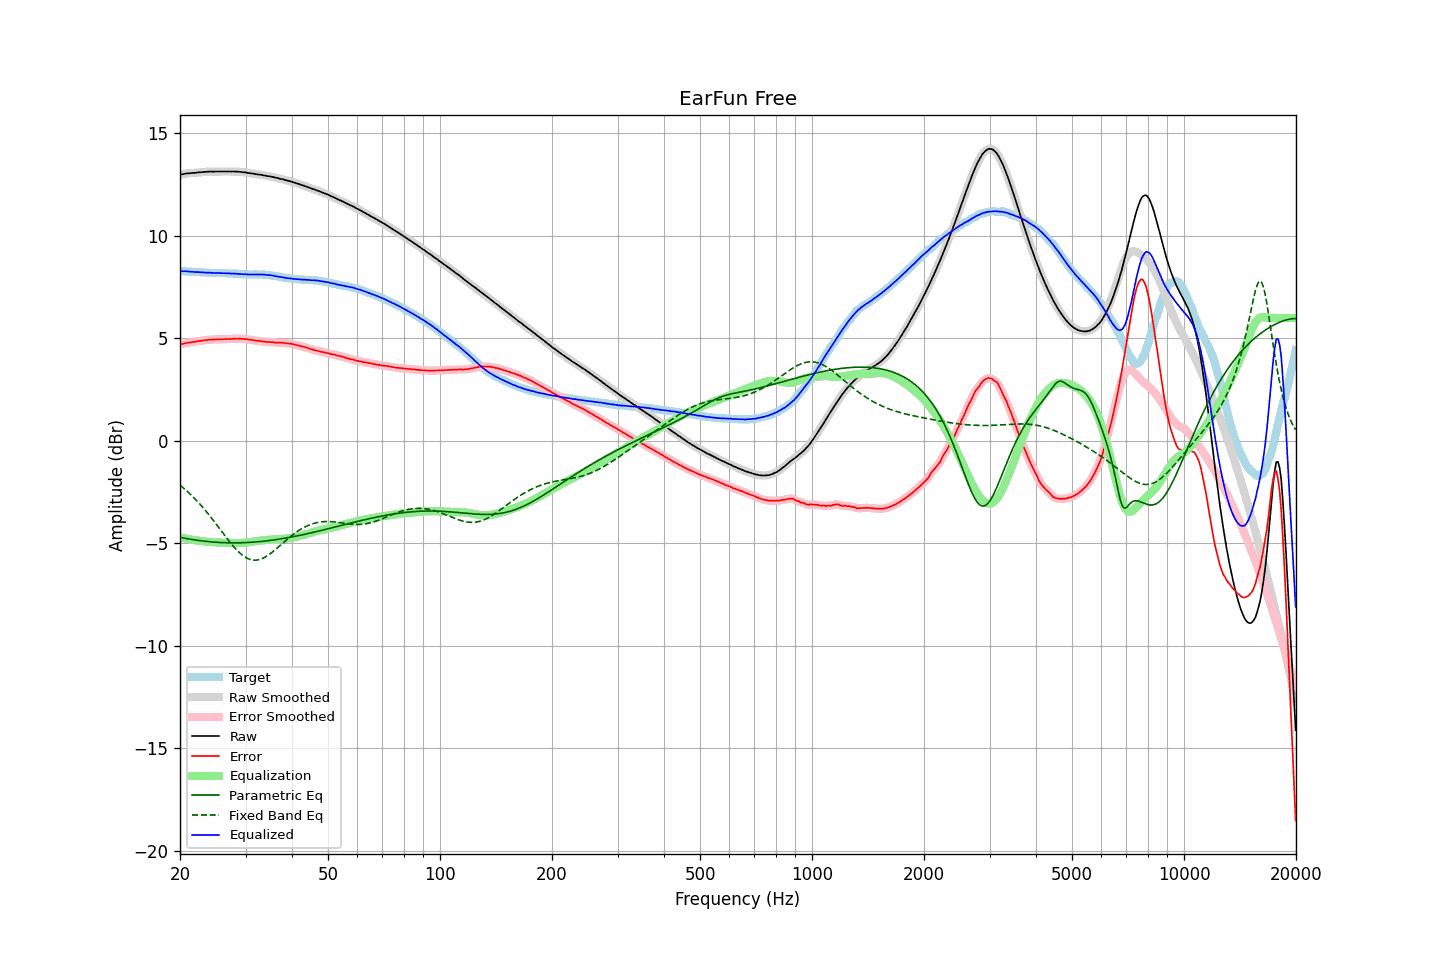

The data file committed next to this chart (first rows):
frequency, raw, error, smoothed, error_smoothed, equalization, parametric_eq, fixed_band_eq, equalized_raw, equalized_smoothed, target
20.00, 12.99, 4.71, 12.99, 4.70, -4.71, -4.70, -2.16, 8.29, 8.28, 8.29
20.20, 13.00, 4.72, 13.01, 4.72, -4.72, -4.72, -2.22, 8.28, 8.28, 8.29
20.40, 13.01, 4.74, 13.02, 4.74, -4.74, -4.73, -2.29, 8.27, 8.28, 8.28
20.61, 13.03, 4.76, 13.03, 4.76, -4.75, -4.75, -2.36, 8.28, 8.28, 8.28
20.81, 13.04, 4.78, 13.04, 4.77, -4.77, -4.76, -2.42, 8.27, 8.27, 8.27
21.02, 13.05, 4.79, 13.05, 4.79, -4.78, -4.78, -2.50, 8.27, 8.27, 8.27
21.23, 13.05, 4.80, 13.06, 4.80, -4.80, -4.79, -2.57, 8.25, 8.26, 8.25
21.44, 13.06, 4.81, 13.06, 4.81, -4.81, -4.80, -2.64, 8.25, 8.25, 8.25
21.66, 13.07, 4.83, 13.07, 4.82, -4.82, -4.82, -2.72, 8.25, 8.24, 8.24
21.87, 13.07, 4.83, 13.08, 4.84, -4.84, -4.83, -2.80, 8.24, 8.24, 8.24
22.09, 13.08, 4.85, 13.08, 4.85, -4.85, -4.84, -2.88, 8.24, 8.24, 8.23
22.31, 13.09, 4.86, 13.09, 4.86, -4.86, -4.85, -2.96, 8.23, 8.23, 8.23
22.54, 13.10, 4.87, 13.10, 4.87, -4.87, -4.86, -3.05, 8.23, 8.23, 8.23
22.76, 13.10, 4.88, 13.11, 4.88, -4.88, -4.87, -3.14, 8.22, 8.22, 8.22
22.99, 13.11, 4.89, 13.11, 4.89, -4.90, -4.88, -3.23, 8.22, 8.22, 8.22
23.22, 13.12, 4.91, 13.12, 4.91, -4.91, -4.89, -3.32, 8.22, 8.21, 8.21
23.45, 13.12, 4.91, 13.13, 4.92, -4.91, -4.90, -3.41, 8.21, 8.21, 8.21
23.69, 13.13, 4.92, 13.13, 4.93, -4.92, -4.91, -3.51, 8.21, 8.21, 8.21
23.92, 13.13, 4.93, 13.14, 4.93, -4.93, -4.91, -3.60, 8.20, 8.20, 8.20
24.16, 13.14, 4.94, 13.14, 4.94, -4.94, -4.92, -3.70, 8.21, 8.20, 8.20
24.40, 13.13, 4.94, 13.14, 4.94, -4.94, -4.93, -3.80, 8.19, 8.19, 8.20
24.65, 13.13, 4.94, 13.14, 4.94, -4.95, -4.94, -3.90, 8.19, 8.19, 8.20
24.89, 13.14, 4.96, 13.14, 4.95, -4.95, -4.94, -4.01, 8.19, 8.19, 8.19
25.14, 13.14, 4.96, 13.14, 4.96, -4.95, -4.95, -4.11, 8.19, 8.19, 8.19
25.39, 13.14, 4.96, 13.14, 4.96, -4.96, -4.95, -4.21, 8.19, 8.19, 8.18
25.65, 13.14, 4.96, 13.14, 4.96, -4.96, -4.96, -4.32, 8.18, 8.18, 8.18
25.91, 13.14, 4.96, 13.14, 4.96, -4.96, -4.96, -4.42, 8.18, 8.18, 8.18
26.16, 13.14, 4.96, 13.14, 4.96, -4.96, -4.96, -4.53, 8.18, 8.18, 8.18
26.43, 13.14, 4.96, 13.14, 4.97, -4.97, -4.97, -4.63, 8.18, 8.18, 8.18
26.69, 13.14, 4.97, 13.14, 4.97, -4.97, -4.97, -4.74, 8.17, 8.18, 8.17
26.96, 13.14, 4.97, 13.14, 4.97, -4.97, -4.97, -4.84, 8.17, 8.17, 8.17
27.23, 13.14, 4.98, 13.14, 4.97, -4.97, -4.97, -4.94, 8.17, 8.17, 8.17
27.50, 13.13, 4.97, 13.14, 4.97, -4.98, -4.97, -5.03, 8.16, 8.16, 8.17
27.77, 13.14, 4.98, 13.14, 4.98, -4.98, -4.97, -5.12, 8.16, 8.16, 8.17
28.05, 13.14, 4.99, 13.14, 4.98, -4.98, -4.97, -5.21, 8.16, 8.16, 8.15
28.33, 13.13, 4.98, 13.14, 4.98, -4.98, -4.97, -5.30, 8.15, 8.15, 8.15
28.62, 13.13, 4.98, 13.13, 4.98, -4.98, -4.97, -5.38, 8.15, 8.15, 8.15
28.90, 13.12, 4.98, 13.12, 4.98, -4.98, -4.97, -5.46, 8.14, 8.14, 8.14
29.19, 13.12, 4.98, 13.12, 4.98, -4.98, -4.97, -5.52, 8.14, 8.14, 8.14
29.48, 13.10, 4.97, 13.11, 4.98, -4.98, -4.97, -5.59, 8.13, 8.13, 8.14
29.78, 13.10, 4.98, 13.10, 4.97, -4.97, -4.96, -5.64, 8.13, 8.13, 8.13
30.08, 13.09, 4.97, 13.09, 4.96, -4.96, -4.96, -5.69, 8.13, 8.13, 8.12
30.38, 13.07, 4.95, 13.08, 4.96, -4.95, -4.96, -5.73, 8.12, 8.12, 8.12
30.68, 13.06, 4.94, 13.06, 4.94, -4.94, -4.95, -5.77, 8.12, 8.12, 8.12
30.99, 13.05, 4.93, 13.05, 4.93, -4.93, -4.95, -5.79, 8.12, 8.12, 8.12
31.30, 13.04, 4.93, 13.04, 4.92, -4.92, -4.94, -5.81, 8.12, 8.12, 8.12
31.61, 13.03, 4.91, 13.03, 4.91, -4.91, -4.94, -5.82, 8.12, 8.12, 8.13
31.93, 13.01, 4.89, 13.02, 4.89, -4.90, -4.93, -5.82, 8.12, 8.12, 8.12
32.24, 13.00, 4.88, 13.00, 4.88, -4.89, -4.92, -5.81, 8.12, 8.12, 8.12
32.57, 12.99, 4.87, 12.99, 4.87, -4.87, -4.92, -5.79, 8.12, 8.12, 8.12
32.89, 12.98, 4.87, 12.98, 4.87, -4.86, -4.91, -5.77, 8.12, 8.12, 8.12
33.22, 12.97, 4.86, 12.97, 4.86, -4.85, -4.90, -5.74, 8.12, 8.12, 8.11
33.55, 12.95, 4.84, 12.96, 4.84, -4.84, -4.89, -5.71, 8.11, 8.11, 8.11
33.89, 12.94, 4.83, 12.94, 4.83, -4.84, -4.88, -5.67, 8.11, 8.10, 8.11
34.23, 12.92, 4.83, 12.93, 4.83, -4.83, -4.88, -5.62, 8.09, 8.10, 8.10
34.57, 12.91, 4.82, 12.91, 4.82, -4.82, -4.87, -5.57, 8.09, 8.09, 8.09
34.92, 12.90, 4.82, 12.90, 4.82, -4.82, -4.86, -5.51, 8.09, 8.08, 8.08
35.27, 12.88, 4.82, 12.89, 4.82, -4.81, -4.85, -5.45, 8.07, 8.07, 8.07
35.62, 12.87, 4.82, 12.87, 4.81, -4.81, -4.83, -5.39, 8.06, 8.06, 8.05
35.97, 12.84, 4.79, 12.85, 4.80, -4.80, -4.82, -5.32, 8.04, 8.04, 8.05
... 635 more rows
